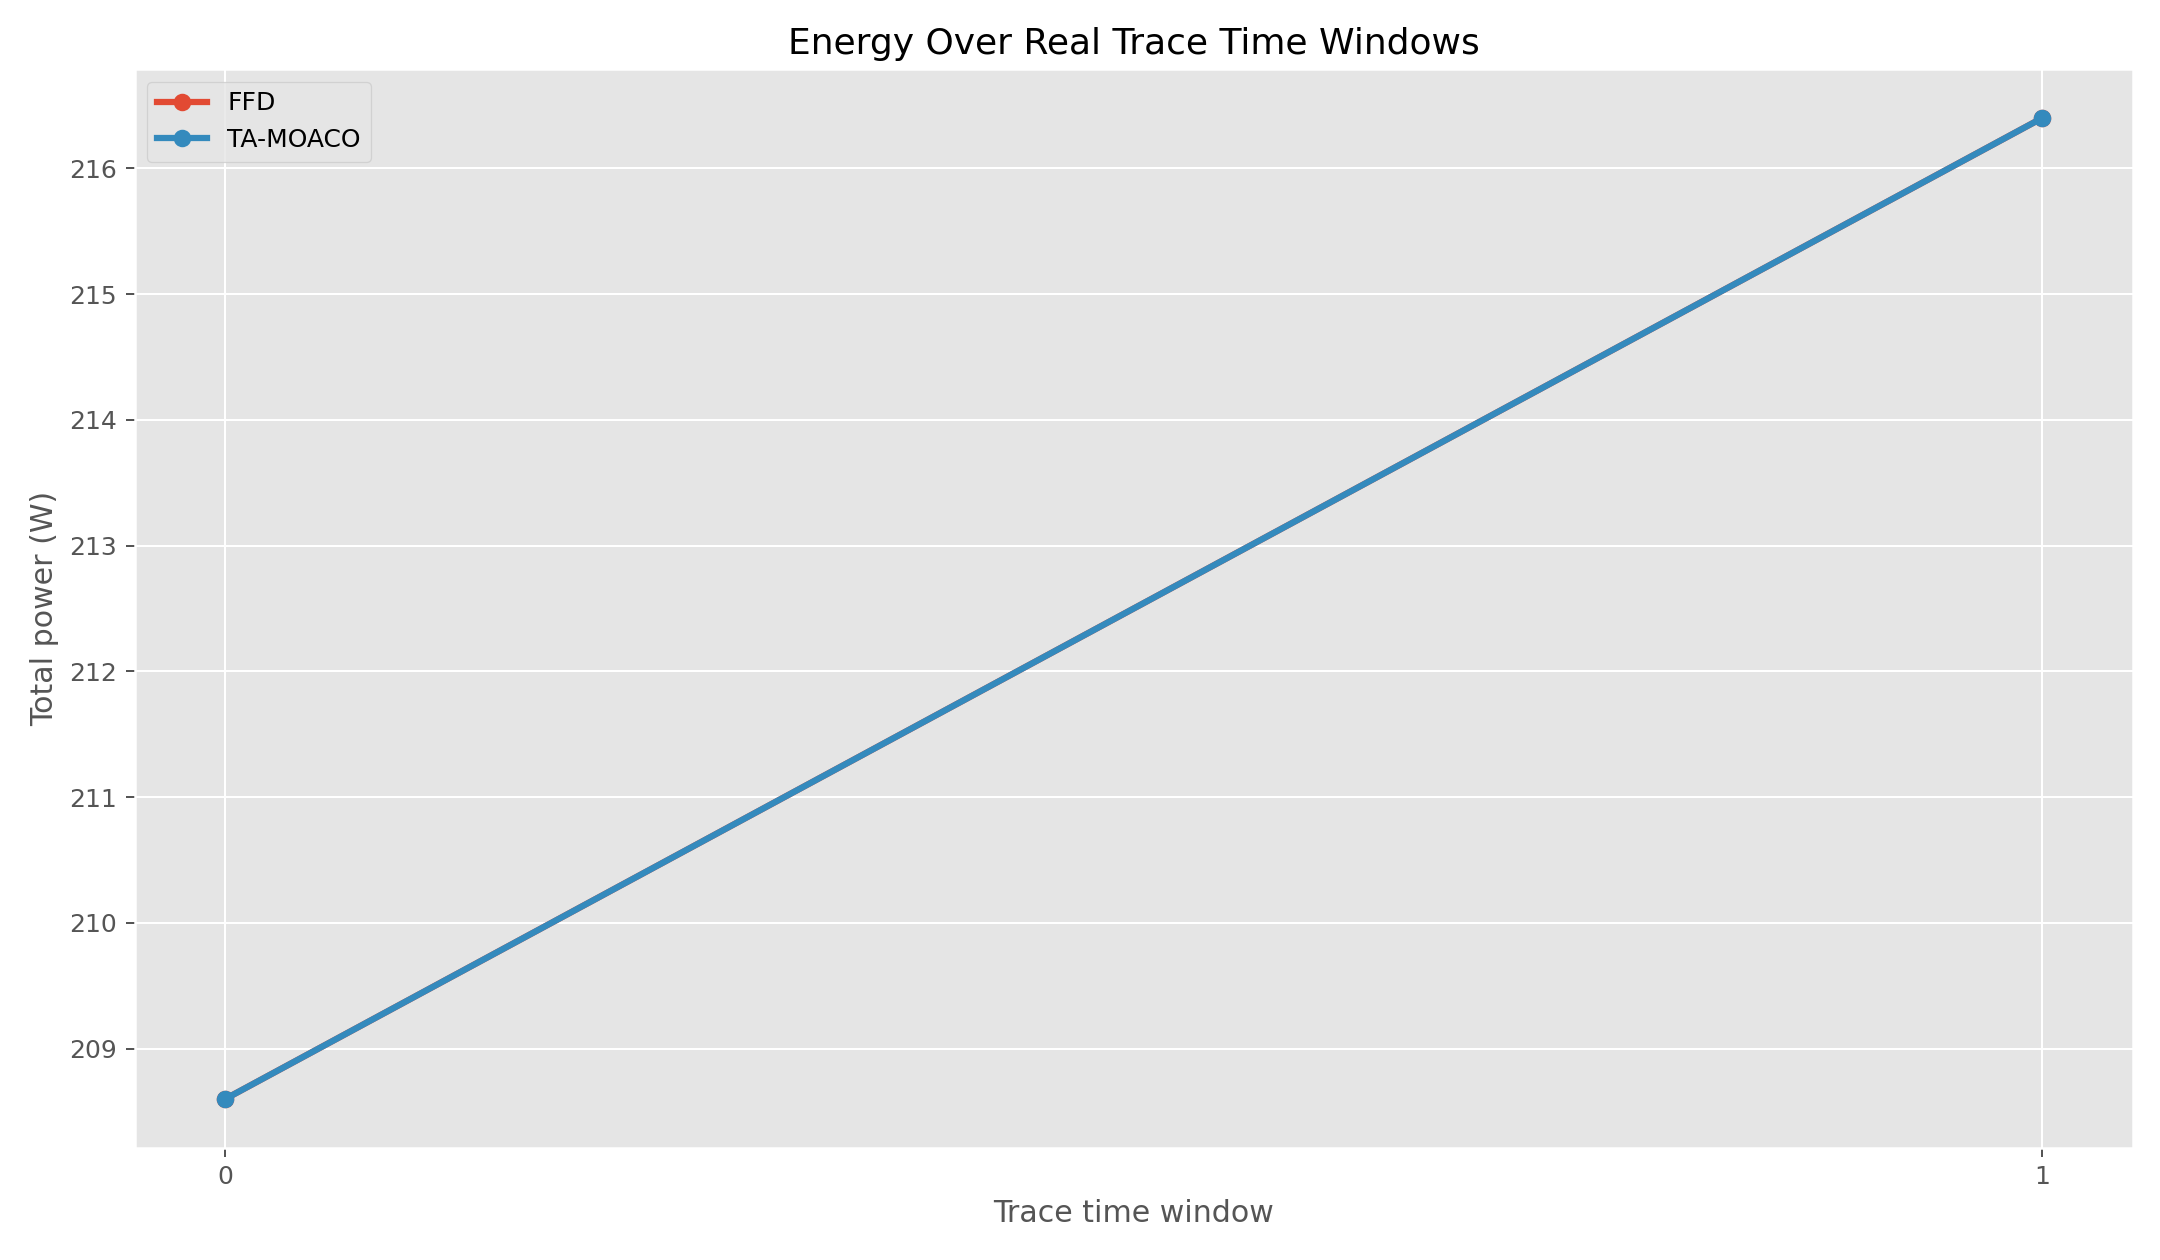

The file beside this chart, header and first rows:
window, algorithm, vm_count, total_power_w
0, FFD, 2, 208.6
0, TA-MOACO, 2, 208.6
1, FFD, 2, 216.4
1, TA-MOACO, 2, 216.4
